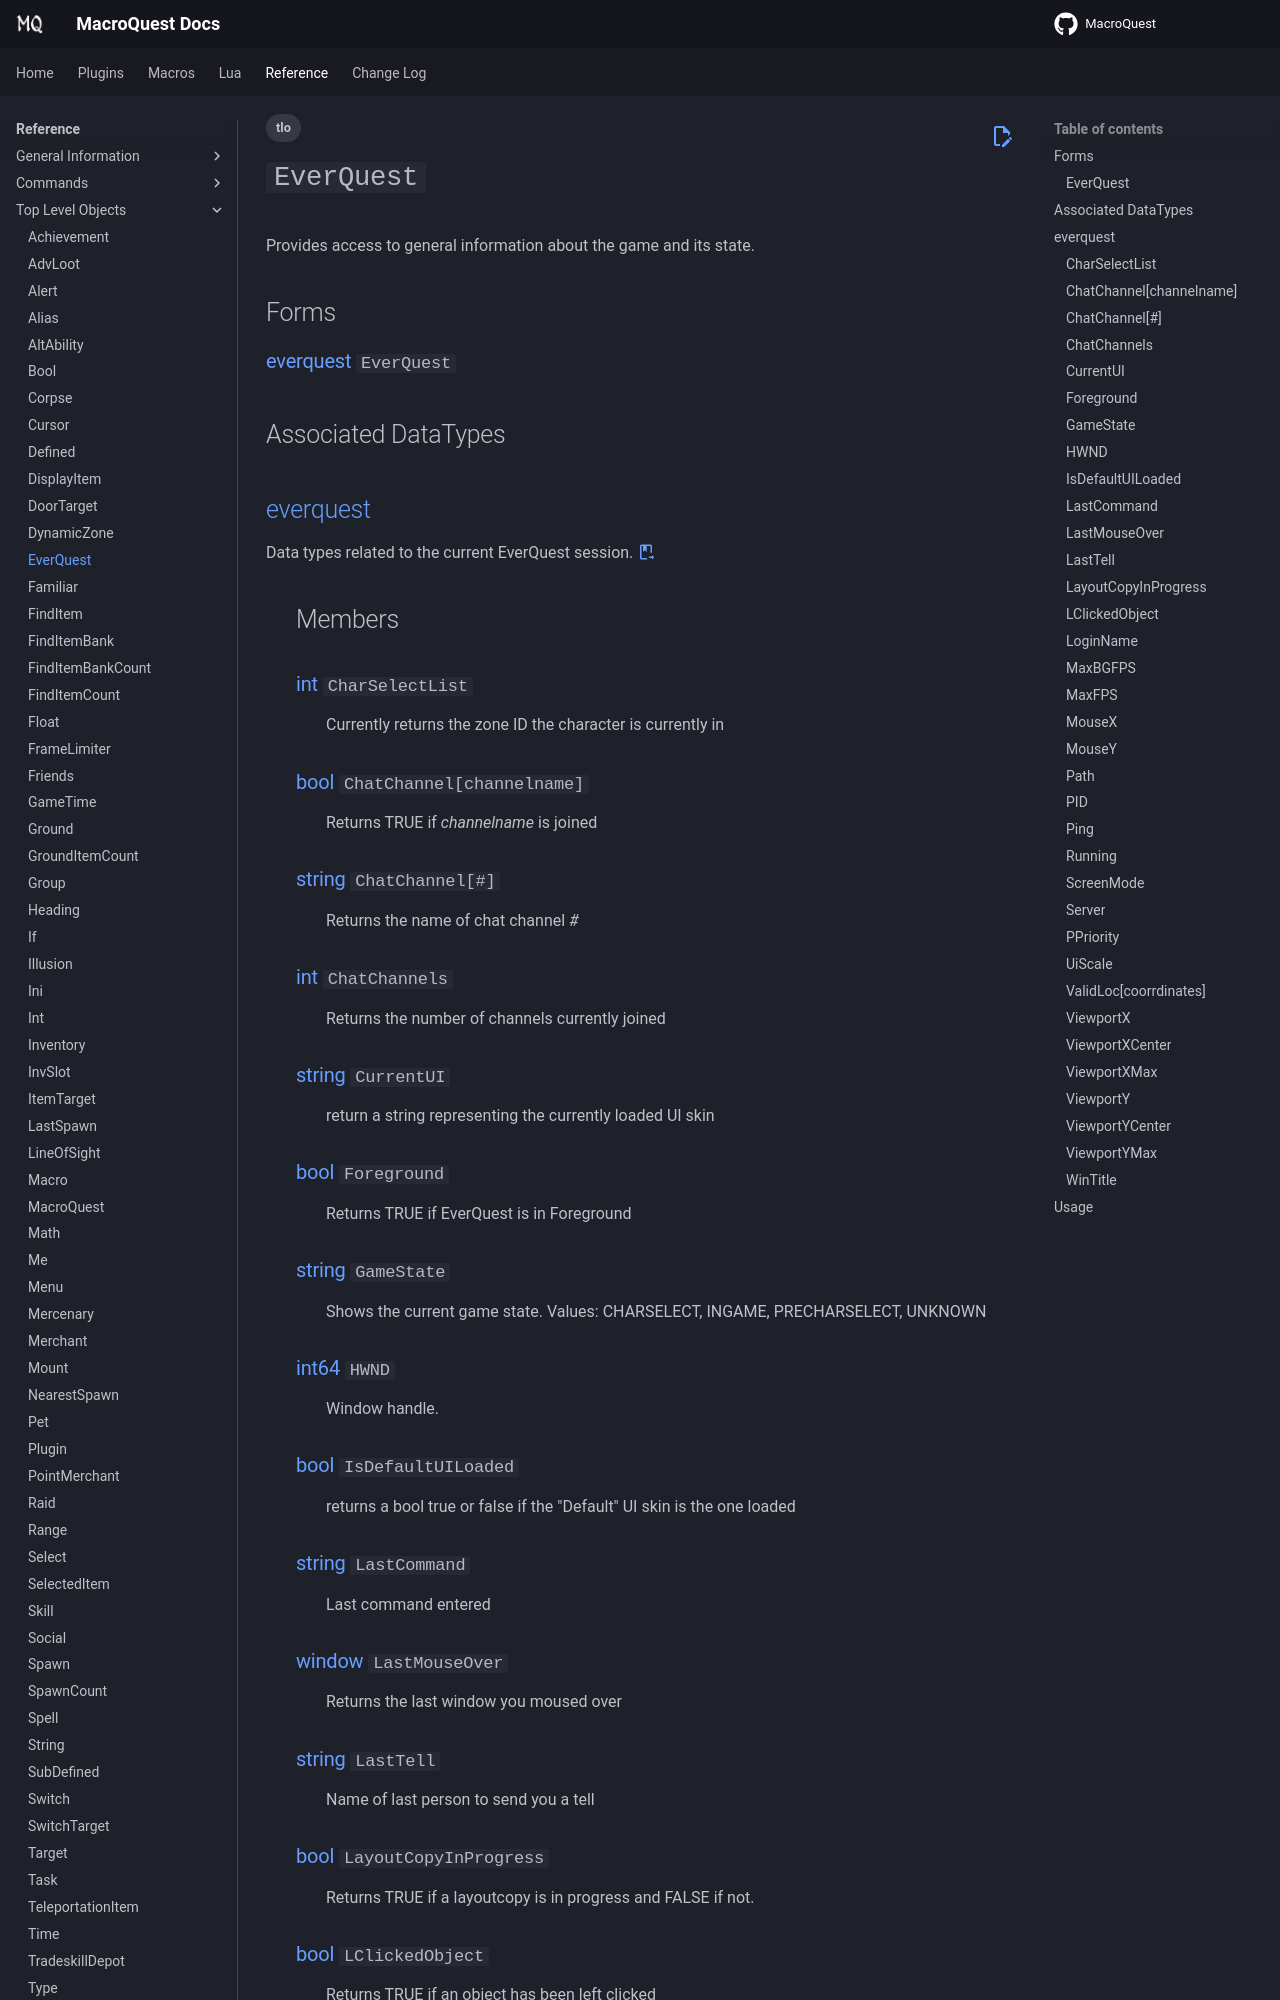

repository: macroquest/docs · page: reference/top-level-objects/tlo-everquest/index.html · generator: jekyll

---
tags:
    - tlo
---
# `EverQuest`

<!--tlo-desc-start-->
Provides access to general information about the game and its state.
<!--tlo-desc-end-->
## Forms
<!--tlo-forms-start-->
### {{ renderMember(type='everquest', name='EverQuest') }}
<!--tlo-forms-end-->

## Associated DataTypes
<!--tlo-datatypes-start-->
